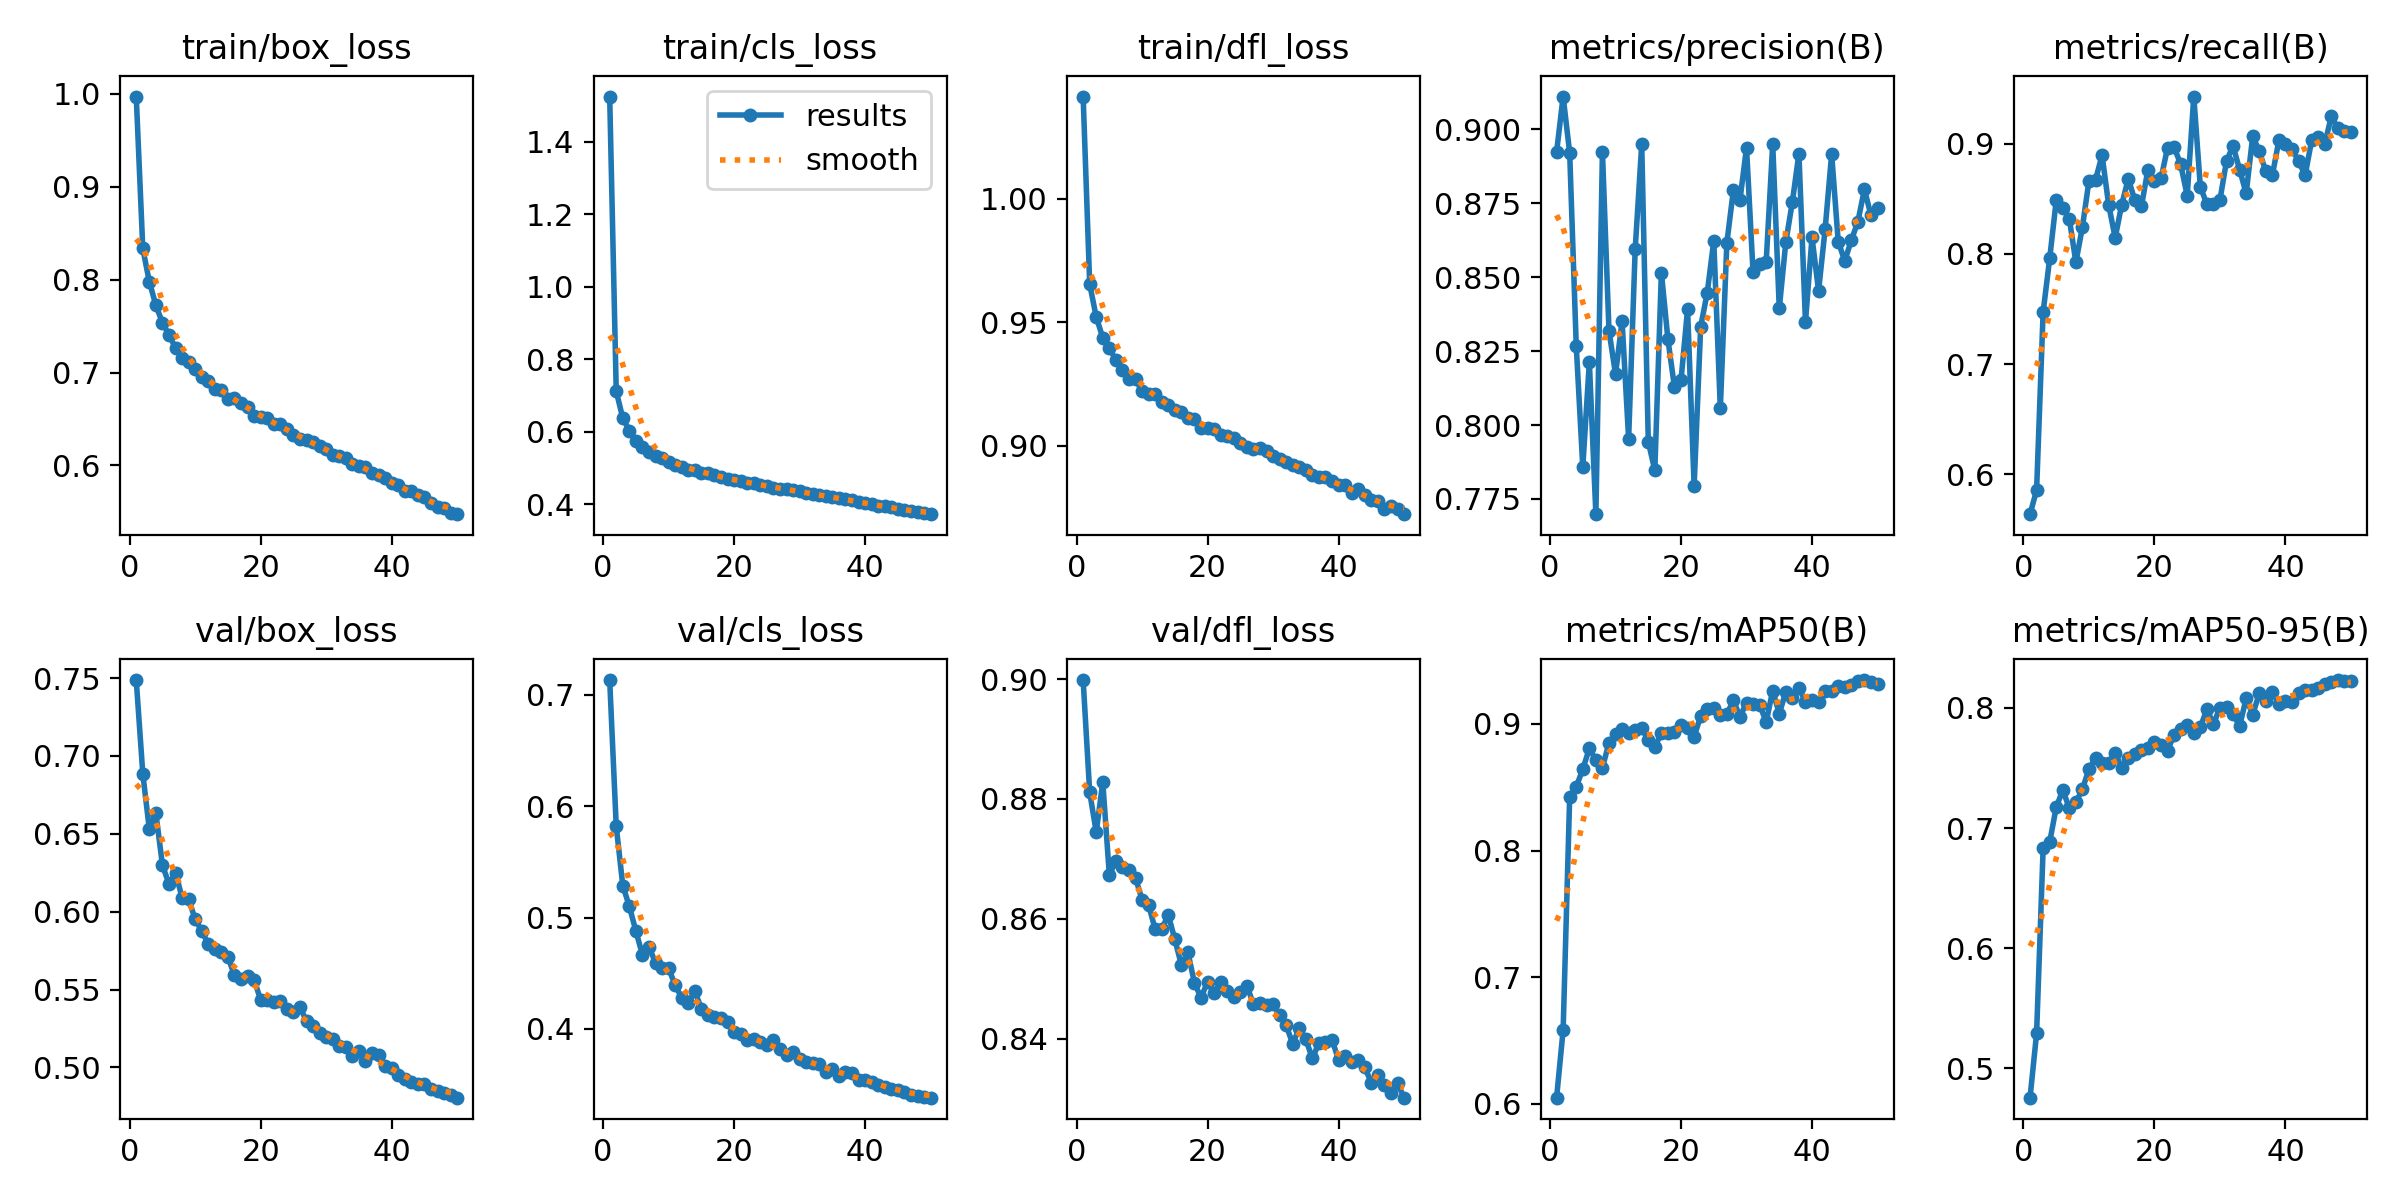

The table this chart was drawn from, first rows:
epoch, train/box_loss, train/cls_loss, train/dfl_loss, metrics/precision(B), metrics/recall(B), metrics/mAP50(B), metrics/mAP50-95(B), val/box_loss, val/cls_loss, val/dfl_loss, lr/pg0, lr/pg1, lr/pg2
1, 0.9972, 1.525, 1.041, 0.8923, 0.5638, 0.6049, 0.4757, 0.7487, 0.7133, 0.8998, 0.06708, 0.0003325, 0.0003325
2, 0.8336, 0.7116, 0.9655, 0.9111, 0.5855, 0.6584, 0.5292, 0.6887, 0.5818, 0.8811, 0.03407, 0.0006527, 0.0006527
3, 0.7977, 0.6371, 0.9522, 0.892, 0.7472, 0.8426, 0.6833, 0.6528, 0.5287, 0.8745, 0.001041, 0.0009596, 0.0009596
4, 0.7725, 0.6027, 0.9438, 0.8269, 0.7958, 0.8504, 0.6884, 0.6631, 0.51, 0.8828, 0.0009406, 0.0009406, 0.0009406
5, 0.7535, 0.5747, 0.9397, 0.7858, 0.8486, 0.8642, 0.7174, 0.6299, 0.4878, 0.8673, 0.0009208, 0.0009208, 0.0009208
6, 0.7407, 0.5587, 0.9346, 0.8212, 0.8414, 0.8806, 0.7316, 0.6177, 0.4665, 0.8697, 0.000901, 0.000901, 0.000901
7, 0.7263, 0.5429, 0.9307, 0.7699, 0.8316, 0.8714, 0.7167, 0.6251, 0.4734, 0.8687, 0.0008812, 0.0008812, 0.0008812
8, 0.7153, 0.5323, 0.927, 0.8925, 0.7923, 0.8655, 0.7214, 0.6089, 0.4595, 0.8682, 0.0008614, 0.0008614, 0.0008614
9, 0.7113, 0.5263, 0.927, 0.8319, 0.8244, 0.885, 0.7324, 0.608, 0.455, 0.8668, 0.0008416, 0.0008416, 0.0008416
10, 0.7044, 0.5175, 0.922, 0.8172, 0.8664, 0.8924, 0.7492, 0.5951, 0.4542, 0.8632, 0.0008218, 0.0008218, 0.0008218
11, 0.6948, 0.5074, 0.9209, 0.8351, 0.8672, 0.8958, 0.7582, 0.5877, 0.4392, 0.8623, 0.000802, 0.000802, 0.000802
12, 0.6905, 0.503, 0.9208, 0.7953, 0.8894, 0.8929, 0.7539, 0.5792, 0.4278, 0.8583, 0.0007822, 0.0007822, 0.0007822
13, 0.6828, 0.4949, 0.9178, 0.8595, 0.8446, 0.8953, 0.754, 0.5763, 0.4237, 0.8583, 0.0007624, 0.0007624, 0.0007624
14, 0.681, 0.4944, 0.9163, 0.8949, 0.8146, 0.897, 0.7625, 0.5739, 0.4336, 0.8607, 0.0007426, 0.0007426, 0.0007426
15, 0.6713, 0.4869, 0.9144, 0.7944, 0.8446, 0.887, 0.7501, 0.5709, 0.4183, 0.8566, 0.0007228, 0.0007228, 0.0007228
16, 0.6721, 0.4851, 0.9139, 0.7847, 0.8681, 0.8817, 0.7587, 0.559, 0.4122, 0.8523, 0.000703, 0.000703, 0.000703
17, 0.6671, 0.4802, 0.9115, 0.8516, 0.8486, 0.8931, 0.7614, 0.5568, 0.4108, 0.8544, 0.0006832, 0.0006832, 0.0006832
18, 0.6625, 0.4745, 0.911, 0.829, 0.8429, 0.8927, 0.7647, 0.5585, 0.4098, 0.8493, 0.0006634, 0.0006634, 0.0006634
19, 0.6536, 0.4694, 0.9074, 0.8128, 0.8764, 0.8938, 0.7663, 0.5563, 0.4057, 0.8468, 0.0006436, 0.0006436, 0.0006436
20, 0.6523, 0.4657, 0.9073, 0.8152, 0.8663, 0.8994, 0.7717, 0.5432, 0.3972, 0.8495, 0.0006238, 0.0006238, 0.0006238
21, 0.6514, 0.4625, 0.9068, 0.8392, 0.8684, 0.8971, 0.7688, 0.5432, 0.395, 0.8476, 0.000604, 0.000604, 0.000604
22, 0.6448, 0.459, 0.9044, 0.7793, 0.8963, 0.8899, 0.7645, 0.5422, 0.3896, 0.8495, 0.0005842, 0.0005842, 0.0005842
23, 0.6443, 0.4593, 0.9041, 0.8333, 0.8969, 0.9061, 0.7777, 0.5425, 0.3911, 0.8479, 0.0005644, 0.0005644, 0.0005644
24, 0.6392, 0.453, 0.9032, 0.8447, 0.8811, 0.9119, 0.7825, 0.5377, 0.3883, 0.8469, 0.0005446, 0.0005446, 0.0005446
25, 0.633, 0.4495, 0.9012, 0.8623, 0.8527, 0.9128, 0.786, 0.5355, 0.3855, 0.8477, 0.0005248, 0.0005248, 0.0005248
26, 0.6288, 0.4453, 0.8994, 0.8056, 0.9427, 0.9067, 0.7794, 0.5385, 0.3896, 0.8489, 0.000505, 0.000505, 0.000505
27, 0.627, 0.4423, 0.8989, 0.8617, 0.861, 0.9077, 0.7838, 0.5299, 0.3818, 0.8458, 0.0004852, 0.0004852, 0.0004852
28, 0.6252, 0.4421, 0.8992, 0.8796, 0.8448, 0.9187, 0.799, 0.5267, 0.3768, 0.846, 0.0004654, 0.0004654, 0.0004654
29, 0.6211, 0.4384, 0.8981, 0.8762, 0.8451, 0.9056, 0.7865, 0.5218, 0.3789, 0.8456, 0.0004456, 0.0004456, 0.0004456
30, 0.6175, 0.4349, 0.8959, 0.8938, 0.849, 0.9169, 0.8004, 0.5197, 0.3728, 0.8458, 0.0004258, 0.0004258, 0.0004258
31, 0.6108, 0.4311, 0.8947, 0.8516, 0.8842, 0.9156, 0.8012, 0.5182, 0.3703, 0.8439, 0.000406, 0.000406, 0.000406
32, 0.6099, 0.4286, 0.8933, 0.8544, 0.8978, 0.9153, 0.795, 0.514, 0.3695, 0.8423, 0.0003862, 0.0003862, 0.0003862
33, 0.6083, 0.4256, 0.8921, 0.8551, 0.8763, 0.9014, 0.7849, 0.513, 0.3687, 0.8391, 0.0003664, 0.0003664, 0.0003664
34, 0.6019, 0.4219, 0.8914, 0.8951, 0.8548, 0.9264, 0.8079, 0.5075, 0.3609, 0.8418, 0.0003466, 0.0003466, 0.0003466
35, 0.5995, 0.4185, 0.8904, 0.8394, 0.9066, 0.9081, 0.7944, 0.5106, 0.3635, 0.8399, 0.0003268, 0.0003268, 0.0003268
36, 0.5981, 0.416, 0.8881, 0.8619, 0.8931, 0.9254, 0.812, 0.5043, 0.3578, 0.8367, 0.000307, 0.000307, 0.000307
37, 0.5921, 0.4135, 0.8874, 0.8755, 0.8747, 0.9209, 0.8054, 0.5096, 0.3614, 0.8393, 0.0002872, 0.0002872, 0.0002872
38, 0.5894, 0.4105, 0.8875, 0.8918, 0.8713, 0.9286, 0.8132, 0.5082, 0.3606, 0.8395, 0.0002674, 0.0002674, 0.0002674
39, 0.5863, 0.4058, 0.8858, 0.8348, 0.903, 0.9174, 0.8035, 0.5009, 0.3539, 0.8399, 0.0002476, 0.0002476, 0.0002476
40, 0.5808, 0.4022, 0.8841, 0.8635, 0.8992, 0.919, 0.8056, 0.4998, 0.3541, 0.8365, 0.0002278, 0.0002278, 0.0002278
41, 0.579, 0.3996, 0.8842, 0.8454, 0.8951, 0.9172, 0.8051, 0.4953, 0.3522, 0.8371, 0.000208, 0.000208, 0.000208
42, 0.5722, 0.3955, 0.881, 0.8662, 0.8842, 0.926, 0.8126, 0.4922, 0.3493, 0.8361, 0.0001882, 0.0001882, 0.0001882
43, 0.5724, 0.3936, 0.8825, 0.8916, 0.8712, 0.9257, 0.8152, 0.4907, 0.3479, 0.8364, 0.0001684, 0.0001684, 0.0001684
44, 0.5683, 0.391, 0.88, 0.8621, 0.903, 0.9296, 0.815, 0.4896, 0.3462, 0.8352, 0.0001486, 0.0001486, 0.0001486
45, 0.5654, 0.3874, 0.8781, 0.8555, 0.9056, 0.9291, 0.8166, 0.4893, 0.3453, 0.8327, 0.0001288, 0.0001288, 0.0001288
46, 0.5593, 0.3833, 0.8777, 0.8625, 0.8996, 0.9308, 0.8197, 0.4862, 0.3436, 0.8339, 0.000109, 0.000109, 0.000109
47, 0.555, 0.3802, 0.8746, 0.8688, 0.9246, 0.9341, 0.8214, 0.4847, 0.3408, 0.8323, 8.92e-05, 8.92e-05, 8.92e-05
48, 0.5538, 0.3784, 0.8754, 0.8797, 0.914, 0.9346, 0.8232, 0.4836, 0.34, 0.8309, 6.94e-05, 6.94e-05, 6.94e-05
49, 0.5489, 0.3745, 0.8745, 0.871, 0.9114, 0.9328, 0.8223, 0.4822, 0.3387, 0.8326, 4.96e-05, 4.96e-05, 4.96e-05
50, 0.5475, 0.3723, 0.8723, 0.8733, 0.9107, 0.9314, 0.822, 0.4806, 0.3382, 0.8302, 2.98e-05, 2.98e-05, 2.98e-05
